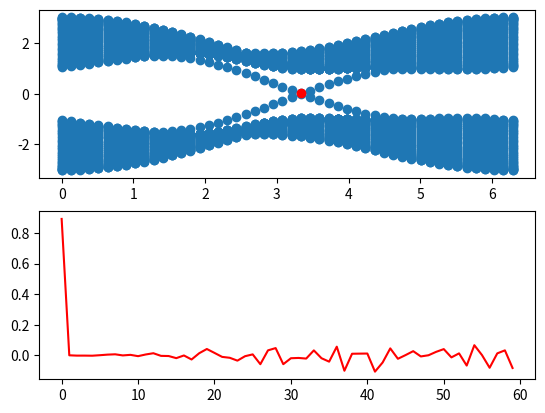
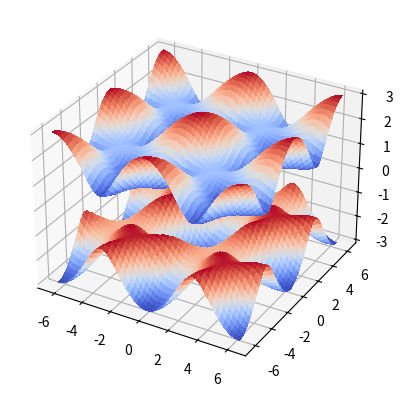

These figures' Python source, in order:
import numpy as np
import matplotlib as mp
import matplotlib.pyplot as plt
from mpl_toolkits.mplot3d import Axes3D
from matplotlib import cm

size = 30
va = .3
vb = -va
p = 3 * np.pi / 6
t = -1
t2 = -.25
h = np.zeros((2*size,2*size), complex)

kvals = np.linspace(0, 2 * np.pi, 50, True)
k = []
for kval in kvals:
    for i in range(2*size):
        k.append(kval)
e = []

statefound = False

for k1 in kvals:
    for i in range(2*size):
        for j in range(2*size):
            if i%2==0:
                if i==j:
                    h[i,j]= va + t2 * (np.exp(1j*(p+k1))+np.exp(1j*(-p-k1)))
                if i==j+1:
                    h[i,j]= t
                if i==j+2:
                    h[i,j]= t2 * (np.exp(1j*(p))+np.exp(1j*(-p+k1)))
                if i==j-1:
                    h[i,j]= t * (1+np.exp(1j*(-k1)))
                if i==j-2:
                    h[i,j]= t2 * (np.exp(1j*(-p))+np.exp(1j*(p-k1)))
            if i%2==1:
                if i==j:
                    h[i,j]= vb + t2 * (np.exp(1j*(p-k1))+np.exp(1j*(-p+k1)))
                if i==j+1:
                    h[i,j]= t * (1+np.exp(1j*(k1)))
                if i==j+2:
                    h[i,j]= t2 * (np.exp(1j*(-p))+np.exp(1j*(p+k1)))
                if i==j-1:
                    h[i,j]= t
                if i==j-2:
                    h[i,j]= t2 * (np.exp(1j*(p))+np.exp(1j*(-p-k1)))

    evalues, evectors = np.linalg.eig(h)
    for i in range(len(evalues)):
        evalue = evalues[i]
        if evalue < .05 and evalue > -.05 and not statefound:
            state = evectors[i]
            statek = [k1]
            stateeval = [evalue]
            statefound = True
        e.append(evalue)

fig = plt.figure()
plt.subplot(211)
plt.scatter(k,e)
if statefound:
    plt.scatter(statek, stateeval, color='red')
    plt.subplot(212)
    x = range(len(state))
    plt.plot(x, state, color='red')

fig2 = plt.figure()
samp = 100
k1s = k2s = np.linspace(-2 * np.pi, 2 * np.pi, samp, True)
k1smesh, k2smesh = np.meshgrid(k1s, k2s)
e1 = np.zeros((samp, samp))
e2 = np.zeros((samp, samp))

i = j = 0
for k1 in k1s:
    for k2 in k2s:
        h2 = np.zeros((2,2), complex)
        h2[0,0] = va + 2 * t2 * (np.cos(p + k1) + np.cos(p - k2) + np.cos(p - k1 + k2))
        h2[0,1] = t * (1 + np.exp(-1j * k1) + np.exp(-1j * k2))
        h2[1,0] = t * (1 + np.exp(1j * k1) + np.exp(1j * k2))
        h2[1,1] = vb + 2 * t2 * (np.cos(p - k1) + np.cos(p + k2) + np.cos(p + k1 - k2))
        evals, estates = np.linalg.eig(h2)
        e1[i,j] = max(evals)
        e2[i,j] = min(evals)
        i += 1
    j += 1
    i = 0

ax = fig2.add_subplot(111, projection = '3d')
ax.plot_surface(k1smesh, k2smesh, e1, cmap=cm.coolwarm, linewidth=0, antialiased=False)
ax.plot_surface(k1smesh, k2smesh, e2, cmap=cm.coolwarm, linewidth=0, antialiased=False)

plt.show()